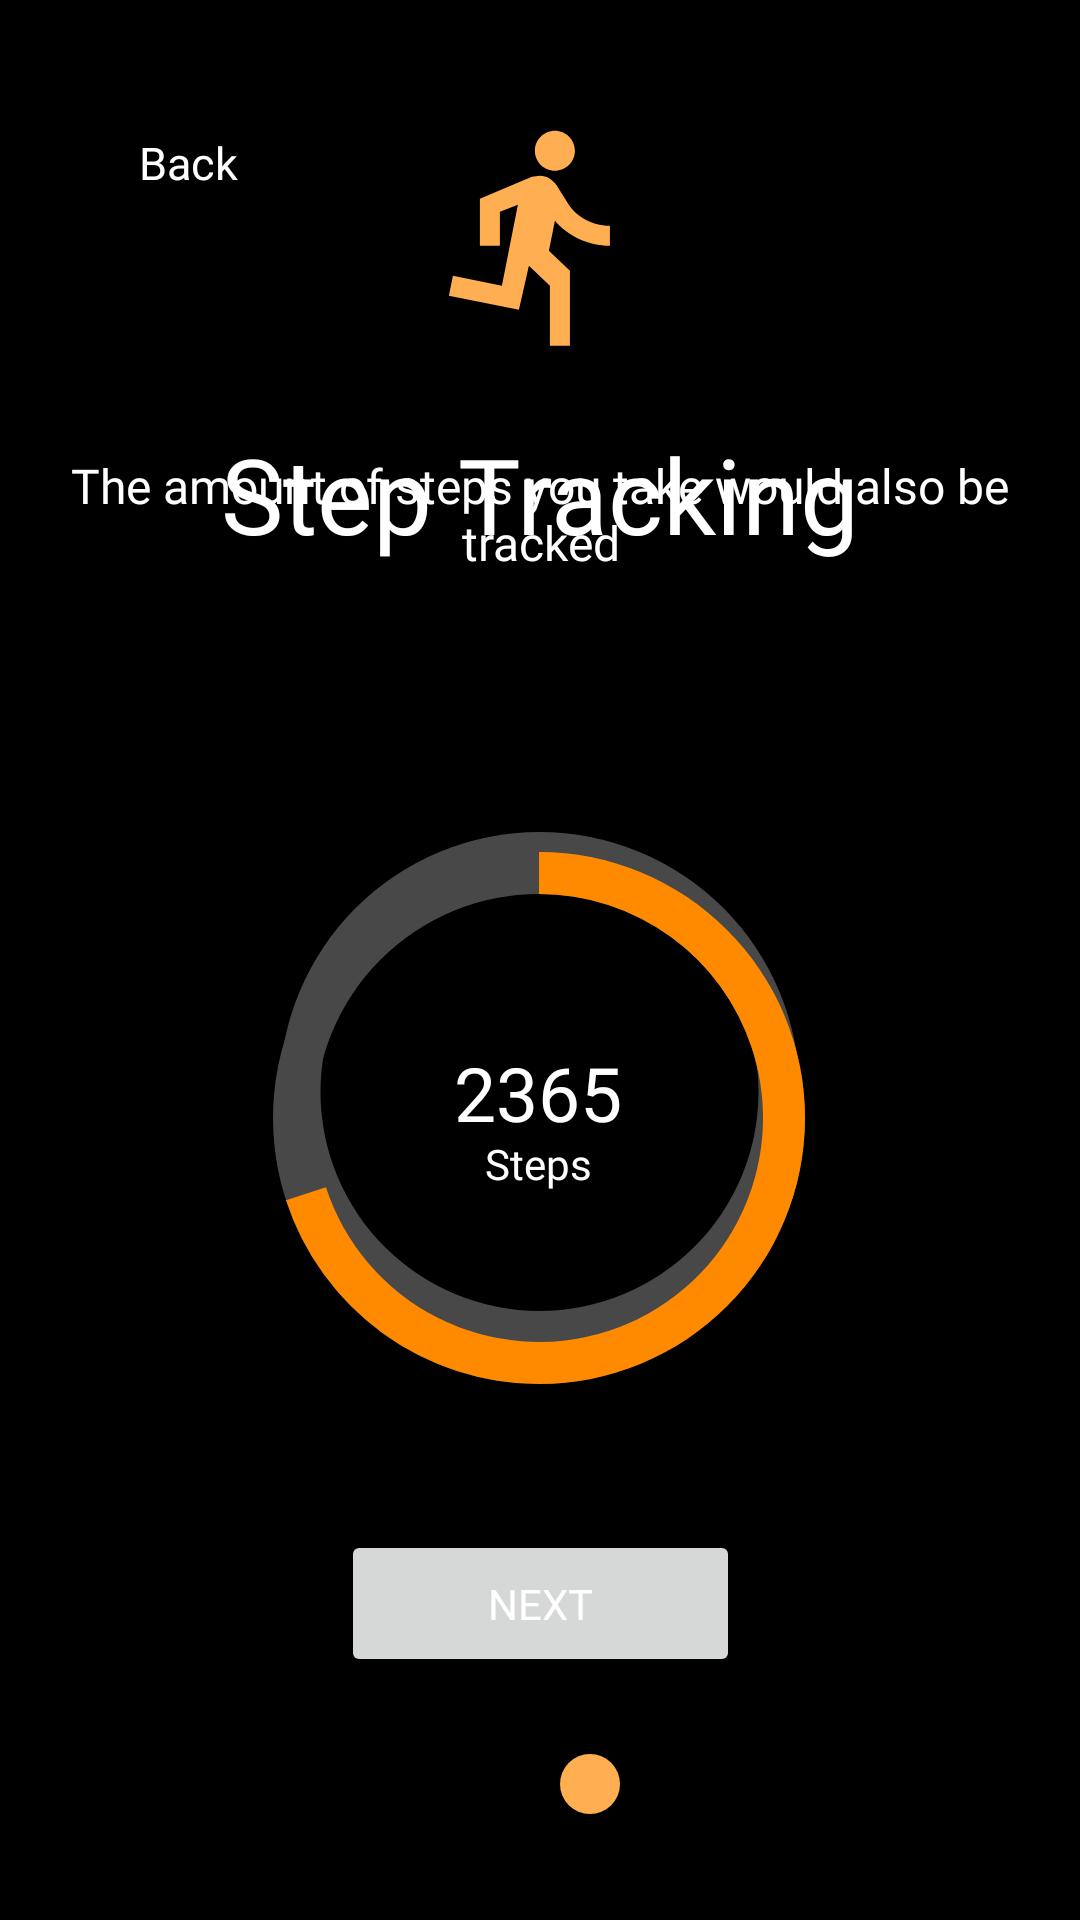

This screen was rendered from an Android layout file. Write that file and the resources it references.
<!-- AndroidManifest.xml: application theme Theme.Group4_FinalProject_IAT359 -->
<!-- res/layout/tutorial_3.xml -->
<?xml version="1.0" encoding="utf-8"?>
<androidx.constraintlayout.widget.ConstraintLayout xmlns:android="http://schemas.android.com/apk/res/android"
    xmlns:app="http://schemas.android.com/apk/res-auto"
    xmlns:tools="http://schemas.android.com/tools"
    android:layout_width="match_parent"
    android:background="@color/black"
    android:layout_height="match_parent">



    <ImageView
        android:id="@+id/imageView2"
        android:layout_width="80dp"
        android:layout_height="90dp"
        android:src="@drawable/ic_baseline_directions_run_24"
        app:layout_constraintBottom_toBottomOf="parent"
        app:layout_constraintEnd_toEndOf="parent"
        app:layout_constraintStart_toStartOf="parent"
        app:layout_constraintTop_toTopOf="parent"
        app:layout_constraintVertical_bias="0.061" />

    <TextView
        android:id="@+id/textView3"
        android:layout_width="wrap_content"
        android:layout_height="wrap_content"
        android:fontFamily="@font/montserrat_bold"
        android:text="Step Tracking"
        android:textColor="@color/white"
        android:textSize="35dp"
        app:layout_constraintBottom_toBottomOf="parent"
        app:layout_constraintEnd_toEndOf="parent"
        app:layout_constraintStart_toStartOf="parent"
        app:layout_constraintTop_toTopOf="parent"
        app:layout_constraintVertical_bias="0.238" />

    <TextView
        android:id="@+id/textView10"
        android:layout_width="355dp"
        android:layout_height="125dp"
        android:layout_marginBottom="364dp"
        android:fontFamily="@font/montserrat_regular"
        android:text="The amount of steps you take would also be tracked"
        android:textAlignment="center"
        android:textColor="@color/white"
        android:textSize="16dp"
        app:layout_constraintBottom_toBottomOf="parent"
        app:layout_constraintEnd_toEndOf="parent"
        app:layout_constraintStart_toStartOf="parent" />

    <ImageView
        android:id="@+id/imageView3"
        android:layout_width="219dp"
        android:layout_height="446dp"
        android:src="@drawable/circle"
        app:layout_constraintBottom_toBottomOf="parent"
        app:layout_constraintEnd_toEndOf="parent"
        app:layout_constraintHorizontal_bias="0.498"
        app:layout_constraintStart_toStartOf="parent"
        app:layout_constraintTop_toTopOf="parent"
        app:layout_constraintVertical_bias="0.727" />


    <Button
        android:id="@+id/button2"
        android:layout_width="133dp"
        android:layout_height="49dp"
        android:fontFamily="@font/montserrat_regular"
        android:onClick="tutButton"
        android:text="Next"
        android:textColor="@color/white"
        app:layout_constraintBottom_toBottomOf="parent"
        app:layout_constraintEnd_toEndOf="parent"
        app:layout_constraintStart_toStartOf="parent"
        app:layout_constraintTop_toTopOf="parent"
        app:layout_constraintVertical_bias="0.863" />

    <ImageButton
        android:id="@+id/imageButton"
        android:layout_width="53dp"
        android:layout_height="64dp"
        android:background="@color/black"
        android:src="@drawable/ic_baseline_arrow_back_ios_24"
        android:onClick="goBack"
        app:layout_constraintBottom_toBottomOf="parent"
        app:layout_constraintEnd_toEndOf="parent"
        app:layout_constraintHorizontal_bias="0.044"
        app:layout_constraintStart_toStartOf="parent"
        app:layout_constraintTop_toTopOf="parent"
        app:layout_constraintVertical_bias="0.043" />

    <TextView
        android:id="@+id/textView11"
        android:layout_width="wrap_content"
        android:layout_height="wrap_content"
        android:text="Back"
        android:textColor="@color/white"
        android:fontFamily="@font/montserrat_regular"
        android:textSize="15dp"

        app:layout_constraintBottom_toBottomOf="parent"
        app:layout_constraintEnd_toEndOf="parent"
        app:layout_constraintHorizontal_bias="0.142"
        app:layout_constraintStart_toStartOf="parent"
        app:layout_constraintTop_toTopOf="parent"
        app:layout_constraintVertical_bias="0.071" />

    <ImageView
        android:layout_width="wrap_content"
        android:layout_height="wrap_content"
        android:src="@drawable/ic_baseline_brightness_nonactive"
        app:layout_constraintBottom_toBottomOf="parent"
        app:layout_constraintEnd_toEndOf="parent"
        app:layout_constraintHorizontal_bias="0.315"
        app:layout_constraintStart_toStartOf="parent"
        app:layout_constraintTop_toTopOf="parent"
        app:layout_constraintVertical_bias="0.946" />

    <ImageView
        android:layout_width="wrap_content"
        android:layout_height="wrap_content"
        android:src="@drawable/ic_baseline_brightness_nonactive"
        app:layout_constraintBottom_toBottomOf="parent"
        app:layout_constraintEnd_toEndOf="parent"
        app:layout_constraintHorizontal_bias="0.428"
        app:layout_constraintStart_toStartOf="parent"
        app:layout_constraintTop_toTopOf="parent"
        app:layout_constraintVertical_bias="0.946" />

    <ImageView
        android:id="@+id/imageView4"
        android:layout_width="wrap_content"
        android:layout_height="wrap_content"
        android:src="@drawable/ic_baseline_brightness_active"
        app:layout_constraintBottom_toBottomOf="parent"
        app:layout_constraintEnd_toEndOf="parent"
        app:layout_constraintHorizontal_bias="0.55"
        app:layout_constraintStart_toStartOf="parent"
        app:layout_constraintTop_toTopOf="parent"
        app:layout_constraintVertical_bias="0.946" />

    <ImageView
        android:id="@+id/imageView5"
        android:layout_width="wrap_content"
        android:layout_height="wrap_content"
        android:src="@drawable/ic_baseline_brightness_nonactive"
        app:layout_constraintBottom_toBottomOf="parent"
        app:layout_constraintEnd_toEndOf="parent"
        app:layout_constraintHorizontal_bias="0.664"
        app:layout_constraintStart_toStartOf="parent"
        app:layout_constraintTop_toTopOf="parent"
        app:layout_constraintVertical_bias="0.946" />

    <ProgressBar
        android:id="@+id/progressBar2"
        android:progressDrawable="@drawable/circle"
        android:layout_width="224dp"
        android:layout_height="218dp"
        android:indeterminateOnly="false"
        android:progress="140"
        android:max="200"
        app:layout_constraintBottom_toBottomOf="parent"
        app:layout_constraintEnd_toEndOf="parent"
        app:layout_constraintHorizontal_bias="0.497"
        app:layout_constraintStart_toStartOf="parent"
        app:layout_constraintTop_toTopOf="parent"
        app:layout_constraintVertical_bias="0.625" />

    <TextView
        android:id="@+id/textView12"
        android:layout_width="wrap_content"
        android:layout_height="wrap_content"
        android:text="2365"
        android:textColor="@color/white"
        android:textSize="25dp"
        android:fontFamily="@font/montserrat_bold"
        app:layout_constraintBottom_toBottomOf="parent"
        app:layout_constraintEnd_toEndOf="parent"
        app:layout_constraintHorizontal_bias="0.498"
        app:layout_constraintStart_toStartOf="parent"
        app:layout_constraintTop_toTopOf="parent"
        app:layout_constraintVertical_bias="0.573" />

    <TextView
        android:id="@+id/textView13"
        android:layout_width="wrap_content"
        android:layout_height="wrap_content"
        android:text="Steps"
        android:textAlignment="center"
        android:textColor="@color/white"
        android:fontFamily="@font/montserrat_regular"
        app:layout_constraintBottom_toBottomOf="parent"
        app:layout_constraintEnd_toEndOf="parent"
        app:layout_constraintHorizontal_bias="0.498"
        app:layout_constraintStart_toStartOf="parent"
        app:layout_constraintTop_toTopOf="parent"
        app:layout_constraintVertical_bias="0.609" />
</androidx.constraintlayout.widget.ConstraintLayout>
<!-- resources referenced by this layout -->
<resources>
  <color name="black">#FF000000</color>
  <color name="white">#FFFFFFFF</color>
  <!-- drawable circle (drawable-v24) -->
  <?xml version="1.0" encoding="utf-8"?>
  <layer-list xmlns:android="http://schemas.android.com/apk/res/android">
      <item>
          <shape
              android:shape="ring"
              android:thicknessRatio="16"
              android:useLevel="false">
              <solid android:color="#484848" />
          </shape>
      </item>
      <item>
          <rotate
              android:fromDegrees="270"
              android:toDegrees="270">
              <shape
                  android:shape="ring"
                  android:thicknessRatio="16"
                  android:useLevel="true">
                  <solid android:color="@color/orange" />
              </shape>
          </rotate>
      </item>
  
  </layer-list>
  <!-- drawable ic_baseline_brightness_active (drawable) -->
  <vector android:height="24dp" android:tint="#FFAF52"
      android:viewportHeight="24" android:viewportWidth="24"
      android:width="24dp" xmlns:android="http://schemas.android.com/apk/res/android">
      <path android:fillColor="@android:color/white" android:pathData="M12,12m-10,0a10,10 0,1 1,20 0a10,10 0,1 1,-20 0"/>
  </vector>
  <!-- drawable ic_baseline_directions_run_24 (drawable) -->
  <vector android:height="24dp" android:tint="#FFAF52"
      android:viewportHeight="24" android:viewportWidth="24"
      android:width="24dp" xmlns:android="http://schemas.android.com/apk/res/android">
      <path android:fillColor="@android:color/white" android:pathData="M13.49,5.48c1.1,0 2,-0.9 2,-2s-0.9,-2 -2,-2 -2,0.9 -2,2 0.9,2 2,2zM9.89,19.38l1,-4.4 2.1,2v6h2v-7.5l-2.1,-2 0.6,-3c1.3,1.5 3.3,2.5 5.5,2.5v-2c-1.9,0 -3.5,-1 -4.3,-2.4l-1,-1.6c-0.4,-0.6 -1,-1 -1.7,-1 -0.3,0 -0.5,0.1 -0.8,0.1l-5.2,2.2v4.7h2v-3.4l1.8,-0.7 -1.6,8.1 -4.9,-1 -0.4,2 7,1.4z"/>
  </vector>
  <style name="Theme.Group4_FinalProject_IAT359" parent="Theme.MaterialComponents.DayNight.NoActionBar">
          
          <item name="colorPrimary">@color/orange</item>
          <item name="colorPrimaryVariant">@color/black</item>
          <item name="colorOnPrimary">@color/white</item>
          
          <item name="colorSecondary">@color/teal_200</item>
          <item name="colorSecondaryVariant">@color/teal_700</item>
          <item name="colorOnSecondary">@color/black</item>
          
          <item name="android:statusBarColor" tools:targetApi="l">?attr/colorPrimaryVariant</item>
          
      </style>
  <color name="orange">#FF8A00</color>
  <color name="teal_200">#FF03DAC5</color>
  <color name="teal_700">#FF018786</color>
</resources>
